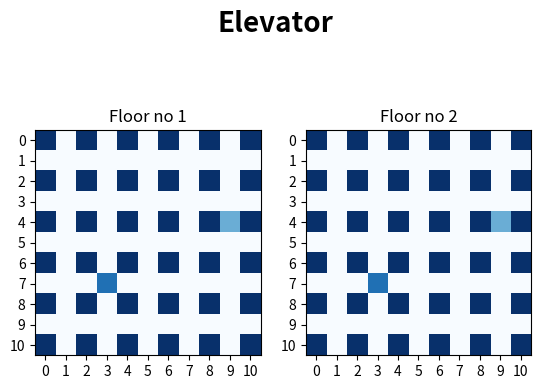

Python code for this plot:
import collections
from pprint import pprint

import matplotlib.pyplot as plt
import numpy as np
import random
from matplotlib import animation

"""
    [[2., 0., 2., 0., 2., 0., 2., 0., 2., 0., 2.],
    [0., 0., 0., 0., 0., 0., 0., 0., 0., 0., 0.],
    [2., 0., 2., 0., 2., 0., 2., 0., 2., 0., 2.],
    [0., 0., 0., 0., 0., 0., 0., 0., 0., 0., 0.],
    [2., 0., 2., 0., 2., 0., 2., 0., 2., 0., 2.],
    [0., 0., 0., 0., 0., 0., 0., 0., 0., 0., 0.],
    [2., 0., 2., 0., 2., 0., 2., 0., 2., 0., 2.],
    [0., 0., 0., 0., 0., 0., 0., 0., 0., 0., 0.],
    [2., 0., 2., 0., 2., 0., 2., 0., 2., 0., 2.],
    [0., 0., 0., 0., 0., 0., 0., 0., 0., 0., 0.],
    [2., 0., 2., 0., 2., 0., 2., 0., 2., 0., 2.]] """



# tworzymy pietra
fig, (ax, ay) = plt.subplots(1, 2)
fig.suptitle('Elevator', fontsize=20, fontweight='bold')

# wymiar pietra nrowsXncols ( +1 aby konczylo sie sciana)
nrows, ncols = 10 + 1, 10 + 1

# tworzymy pietro
floor_wall = np.zeros(nrows*ncols)
# z macierzy 1wymiarowej robimy 2wymiarowa
floor_wall = floor_wall.reshape((nrows, ncols))

# budujemy ulozenie pietra (sciezki/sciany)
# 4 - sciana
# 0 - sciezka
# 3 - source
# 2 - destination
for wiersz in range(nrows):
    for kolumna in range(ncols):
        if wiersz % 2 == 0 and kolumna % 2 == 0:
            floor_wall[wiersz][kolumna] = 4

# generowanie punktu startowego
source_x = 0
source_y = 0
SOURCE = []

while floor_wall[source_x][source_y] == 4:
    source_x = random.randint(0, 10)
    source_y = random.randint(0, 10)
SOURCE = [source_x, source_y]
floor_wall[source_x][source_y] = 3

# generowanie punktu koncowego
destination_x = 0
destination_y = 0
DESTINATION = []

while floor_wall[destination_x][destination_y] == 4 and (source_x != destination_x or source_y != destination_y):
    destination_x = random.randint(0, 10)
    destination_y = random.randint(0, 10)
DESTINATION = [destination_x, destination_y]
floor_wall[destination_x][destination_y] = 2


def najkrotsza_sciezka(floor_wall, start):
    queue = collections.deque([[start]])
    seen = []
    seen.append(set(start))
    while queue:
        path = queue.popleft()
        x, y = path[-1]
        if floor_wall[y][x] == 2:
            return path
        for x2, y2 in ((x+1, y), (x-1, y), (x, y+1), (x, y-1)):
            if 0 <= x2 < nrows and 0 <= y2 < ncols and floor_wall[y2][x2] != 4 and (x2, y2) not in seen:
                queue.append(path + [(x2, y2)])
                seen.append((x2, y2))


def aktualizowanie_danych(data):
    floor_1.set_data(data)
    floor_2.set_data(data)
    return floor_1, floor_2


def dane_do_animacji():
    for wiersz in range(nrows):
        for kolumna in range(ncols):
            if wiersz == DESTINATION[0] and kolumna == DESTINATION[1]:
                ani.event_source.stop()
            if floor_wall[wiersz][kolumna] == 0:
                floor_wall[wiersz][kolumna] = 1
                yield floor_wall
            if floor_wall[wiersz][kolumna] == 1:
                floor_wall[wiersz][kolumna] = 0
                yield floor_wall



row_labels = range(nrows)
col_labels = row_labels

ax.set_title('Floor no 1')
ay.set_title('Floor no 2')

ax.set_xticks(row_labels)
ax.set_yticks(col_labels)

ay.set_xticks(row_labels)
ay.set_yticks(col_labels)

pprint(floor_wall)

floor_1 = ax.imshow(floor_wall, cmap=plt.cm.get_cmap('Blues'))
floor_2 = ay.imshow(floor_wall, cmap=plt.cm.get_cmap('Blues'))

path = najkrotsza_sciezka(floor_wall, SOURCE)
print(path)

ani = animation.FuncAnimation(fig, aktualizowanie_danych, dane_do_animacji, interval=500,
                              save_count=50, blit=True)

plt.show()
